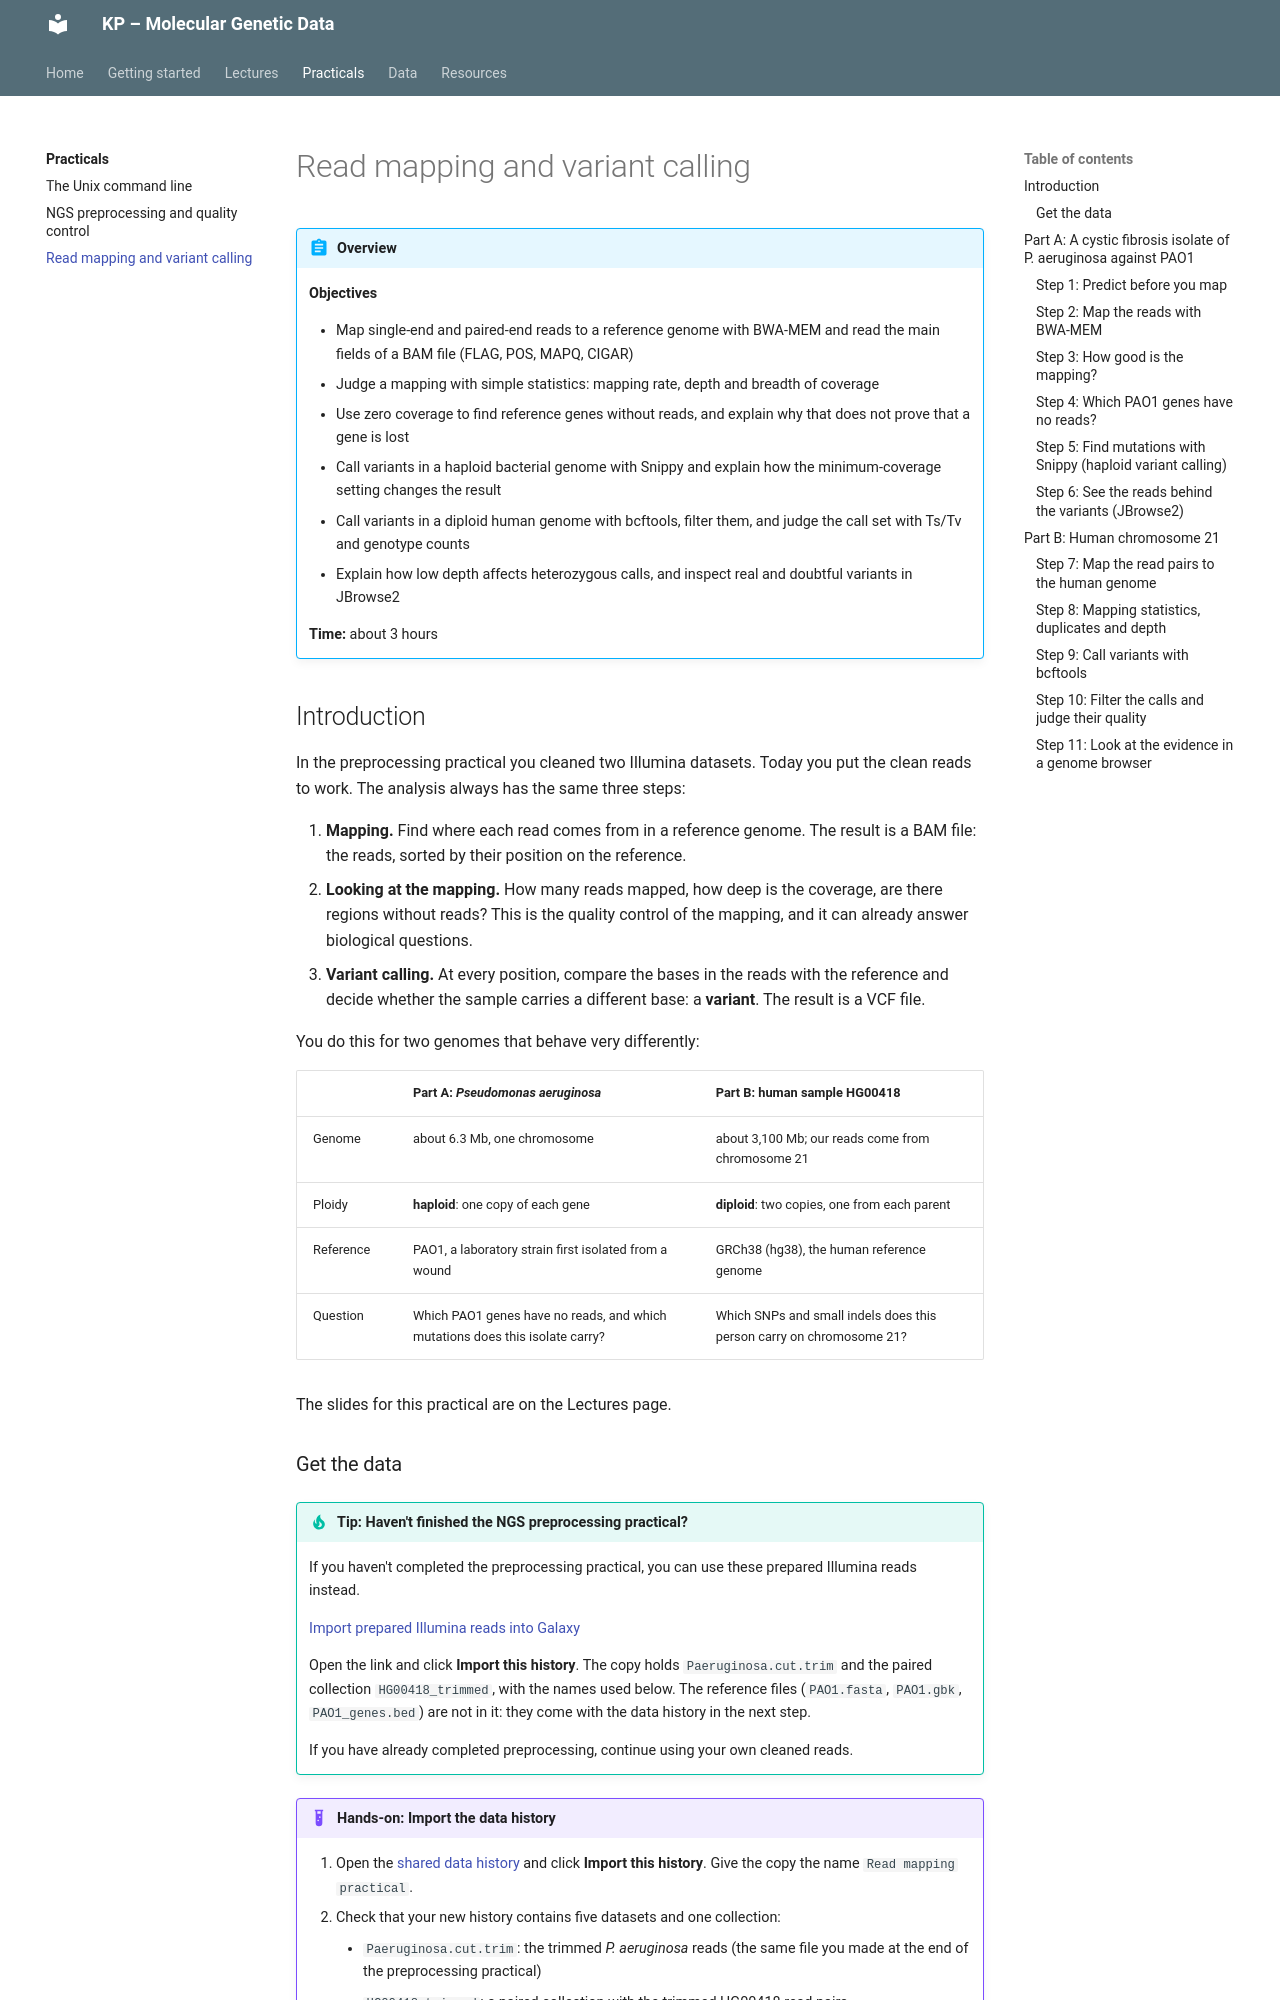

repository: bentpetersendk/KP-Molecular-Genetic-Data · page: exercises/read-mapping-variant-calling/index.html · generator: mkdocs

---
title: "Read mapping and variant calling"
---

<!-- Generated by build/build.py in the instructor repository from exercises/read-mapping-variant-calling/tutorial.md. Do not edit this file here: edit the source and rebuild. -->

# Read mapping and variant calling

!!! abstract "Overview"

    **Objectives**

    - Map single-end and paired-end reads to a reference genome with BWA-MEM and read the main fields of a BAM file (FLAG, POS, MAPQ, CIGAR)
    - Judge a mapping with simple statistics: mapping rate, depth and breadth of coverage
    - Use zero coverage to find reference genes without reads, and explain why that does not prove that a gene is lost
    - Call variants in a haploid bacterial genome with Snippy and explain how the minimum-coverage setting changes the result
    - Call variants in a diploid human genome with bcftools, filter them, and judge the call set with Ts/Tv and genotype counts
    - Explain how low depth affects heterozygous calls, and inspect real and doubtful variants in JBrowse2

    **Time:** about 3 hours

## Introduction

In the preprocessing practical you cleaned two Illumina datasets. Today you put the clean reads to work. The analysis always has the same three steps:

1. **Mapping.** Find where each read comes from in a reference genome. The result is a BAM file: the reads, sorted by their position on the reference.
2. **Looking at the mapping.** How many reads mapped, how deep is the coverage, are there regions without reads? This is the quality control of the mapping, and it can already answer biological questions.
3. **Variant calling.** At every position, compare the bases in the reads with the reference and decide whether the sample carries a different base: a **variant**. The result is a VCF file.

You do this for two genomes that behave very differently:

| | Part A: *Pseudomonas aeruginosa* | Part B: human sample HG00418 |
|---|---|---|
| Genome | about 6.3 Mb, one chromosome | about 3,100 Mb; our reads come from chromosome 21 |
| Ploidy | **haploid**: one copy of each gene | **diploid**: two copies, one from each parent |
| Reference | PAO1, a laboratory strain first isolated from a wound | GRCh38 (hg38), the human reference genome |
| Question | Which PAO1 genes have no reads, and which mutations does this isolate carry? | Which SNPs and small indels does this person carry on chromosome 21? |

The slides for this practical are on the Lectures page.

### Get the data

!!! tip "Tip: Haven't finished the NGS preprocessing practical?"

    If you haven't completed the preprocessing practical, you can use these prepared Illumina reads instead.

    [Import prepared Illumina reads into Galaxy](https://usegalaxy.eu/u/bentpetersen/h/kp-molecular-genetic-data-prepared-illumina-reads)

    Open the link and click **Import this history**. The copy holds `Paeruginosa.cut.trim` and the paired collection `HG00418_trimmed`, with the names used below. The reference files (`PAO1.fasta`, `PAO1.gbk`, `PAO1_genes.bed`) are not in it: they come with the data history in the next step.

    If you have already completed preprocessing, continue using your own cleaned reads.

!!! example "Hands-on: Import the data history"

    1. Open the [shared data history](https://usegalaxy.eu/u/bentpetersen/h/kp-read-mapping-and-variant-calling-data) and click **Import this history**. Give the copy the name `Read mapping practical`.
    2. Check that your new history contains five datasets and one collection:
        - `Paeruginosa.cut.trim`: the trimmed *P. aeruginosa* reads (the same file you made at the end of the preprocessing practical)
        - `HG00418_trimmed`: a paired collection with the trimmed HG00418 read pairs (`HG00418_trimmed_forward` and `HG00418_trimmed_reverse`, shown as hidden datasets)
        - `PAO1.fasta`: the PAO1 reference genome (NCBI RefSeq NC_002516.2)
        - `PAO1.gbk`: the same genome with its gene annotation, in GenBank format
        - `PAO1_genes.bed`: the PAO1 genes as a table: sequence name, start, end, locus tag and gene name, score, strand

!!! tip "Tip: Using your own preprocessing results"

    You can use your own `Paeruginosa.cut.trim` and your Trimmomatic **paired** output instead. Copy them into this history (in the history menu, **Show Histories Side-by-Side**, then drag and drop) so that all inputs are in one place. Your numbers should then be the same as everyone else's.
